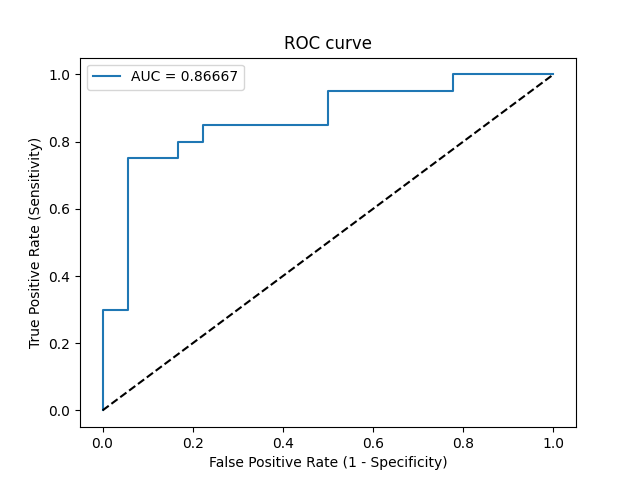

The file beside this chart, header and first rows:
Threshold, Sensitivity, Specificity, NPV, PPV
inf, 0.0, 1.0, 0.4737, 0
0.9895, 0.05, 1.0, 0.4865, 1.0
0.9203, 0.3, 1.0, 0.5625, 1.0
0.9198, 0.3, 0.9444, 0.5484, 0.8571
0.7041, 0.75, 0.9444, 0.7727, 0.9375
0.6312, 0.75, 0.8333, 0.75, 0.8333
0.5934, 0.8, 0.8333, 0.7895, 0.8421
0.5748, 0.8, 0.7778, 0.7778, 0.8
0.572, 0.85, 0.7778, 0.8235, 0.8095
0.5325, 0.85, 0.5, 0.75, 0.6538
0.5126, 0.95, 0.5, 0.9, 0.6786
0.4769, 0.95, 0.2222, 0.8, 0.5758
0.4562, 1.0, 0.2222, 1.0, 0.5882
0.4051, 1.0, 0.0, 0, 0.5263
